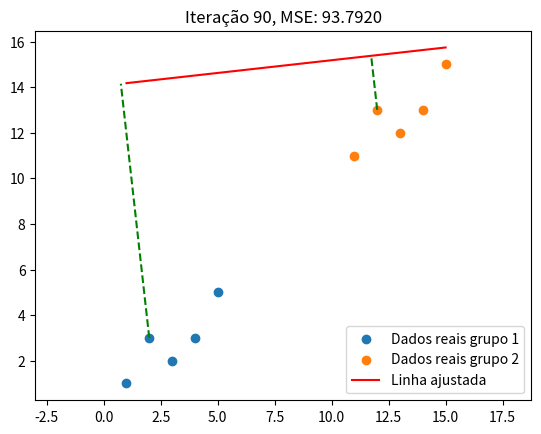

This figure's Python source:
import numpy as np
import matplotlib.pyplot as plt
import time


def nearest_point_on_line(x0, y0, m, b):
    m1 = -(1 / m)
    b1 =  -(m1 * x0) + y0
    x2 = (b1 - b) / (m-m1)
    y2 = x2*m + b

    return x2, y2


x1 = np.array([1, 2, 3, 4, 5])
y1 = np.array([1, 3, 2, 3, 5])


x2 = x1 + 10
y2 = y1 + 10

x = np.concatenate([x1, x2])
y = np.concatenate([y1, y2])

m = -3.1
b =  12.1

alpha = 0.1

n_iterations = 90

n = len(x)

plt.ion()
fig, ax = plt.subplots()

for i in range(n_iterations):

    rand_index1 = np.random.choice(len(x1))

    d1 = abs(m * x1[rand_index1] - y1[rand_index1] + b) / np.sqrt(m ** 2 + 1)
    d2 = abs(m * x2[rand_index1] - y2[rand_index1] + b) / np.sqrt(m ** 2 + 1)

    mse = np.mean((d1 - d2) ** 2)


    dm = (2 / n) * np.sum((d1 - d2) * (x1[rand_index1] / np.sqrt(x1[rand_index1] ** 2) - x2 / np.sqrt(x2[rand_index1] ** 2)))
    db = (2 / n) * np.sum((d1 - d2) * (1 / np.sqrt(x1[rand_index1] ** 2) - 1 / np.sqrt(x2[rand_index1] ** 2)))

    m = m - alpha * dm
    b = b - alpha * db

    y_pred = m * x + b

    ax.clear()

    plt.axis('equal')
    ax.scatter(x1, y1, label='Dados reais grupo 1')
    ax.scatter(x2, y2, label='Dados reais grupo 2')
    ax.plot(  x , y_pred, label='Linha ajustada', color='red')

    for xi, yi in zip([x1[rand_index1], x2[rand_index1]], [y1[rand_index1], y2[rand_index1]]):
        x_nearest, y_nearest = nearest_point_on_line(xi, yi, m, b)
        ax.plot([xi, x_nearest], [yi, y_nearest], linestyle='--', color='green')

    ax.legend()
    plt.title(f"Iteração {i + 1}, MSE: {mse:.4f}")
    plt.draw()
    plt.pause(0.1)

print(" Primeiro Grupo ")
for x in x1:
    y_pred = m * x + b
    print(f"{y_pred:.2f}      " , x)

print(" Segundo Grupo ")
for x in x2:
    y_pred = m * x + b
    print(f"{y_pred:.2f}      " , x)


plt.ioff()
plt.show()
